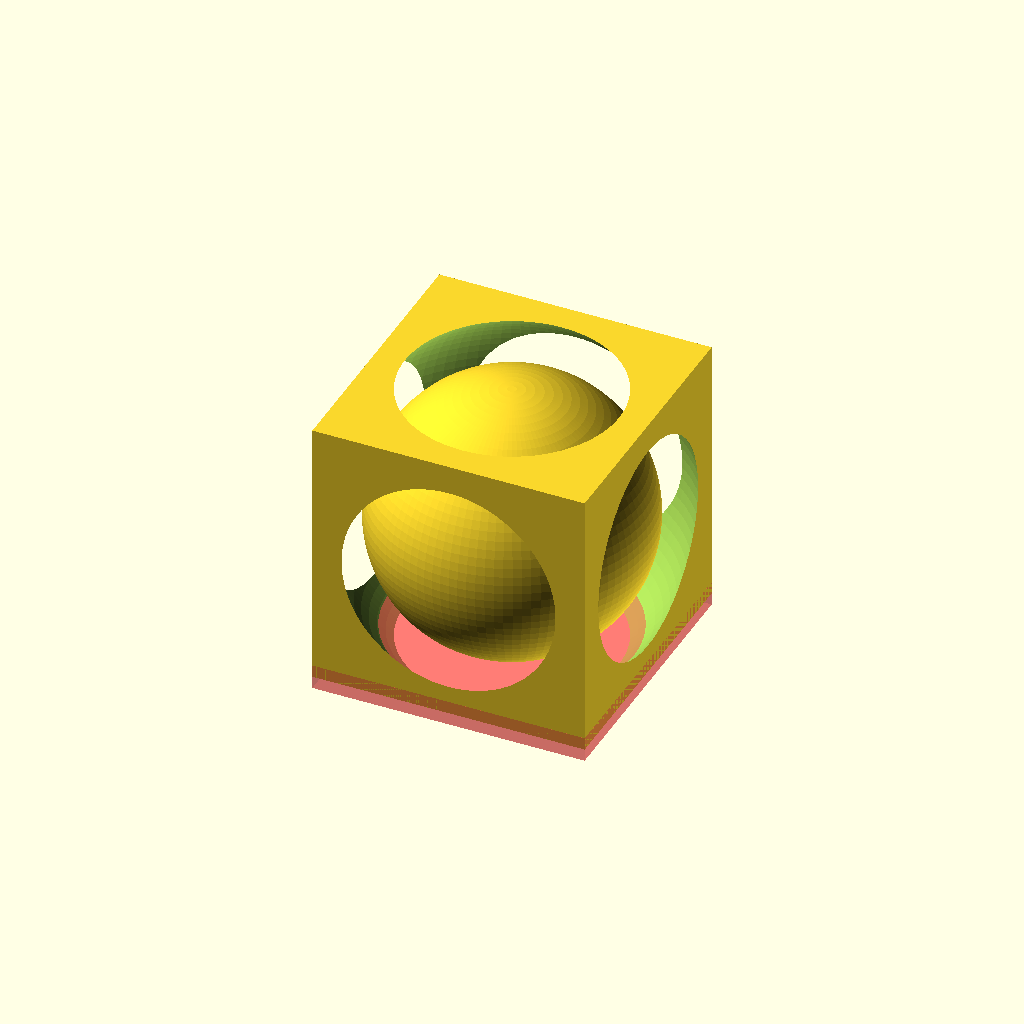
Cell 1: rendered with the file's own defaults.
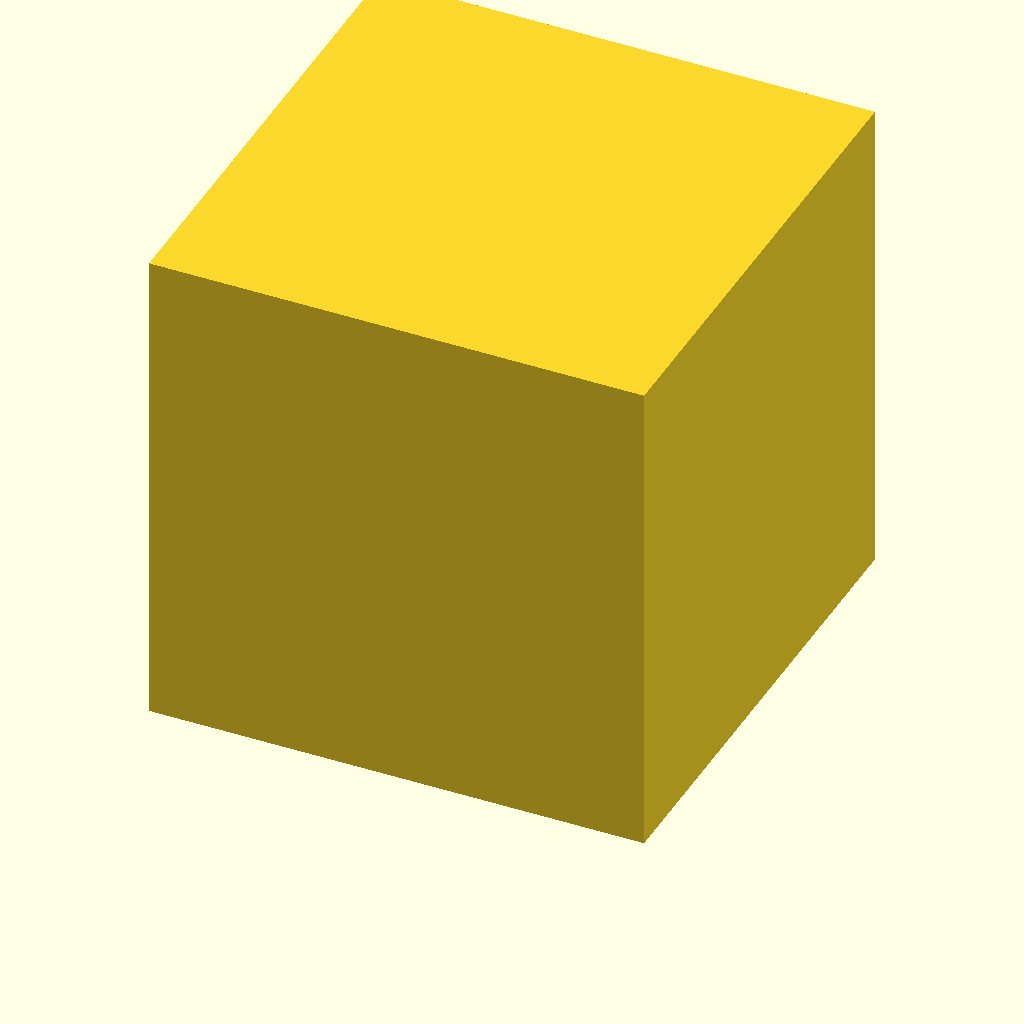
Cell 2: the same model with cubeSide = 40.
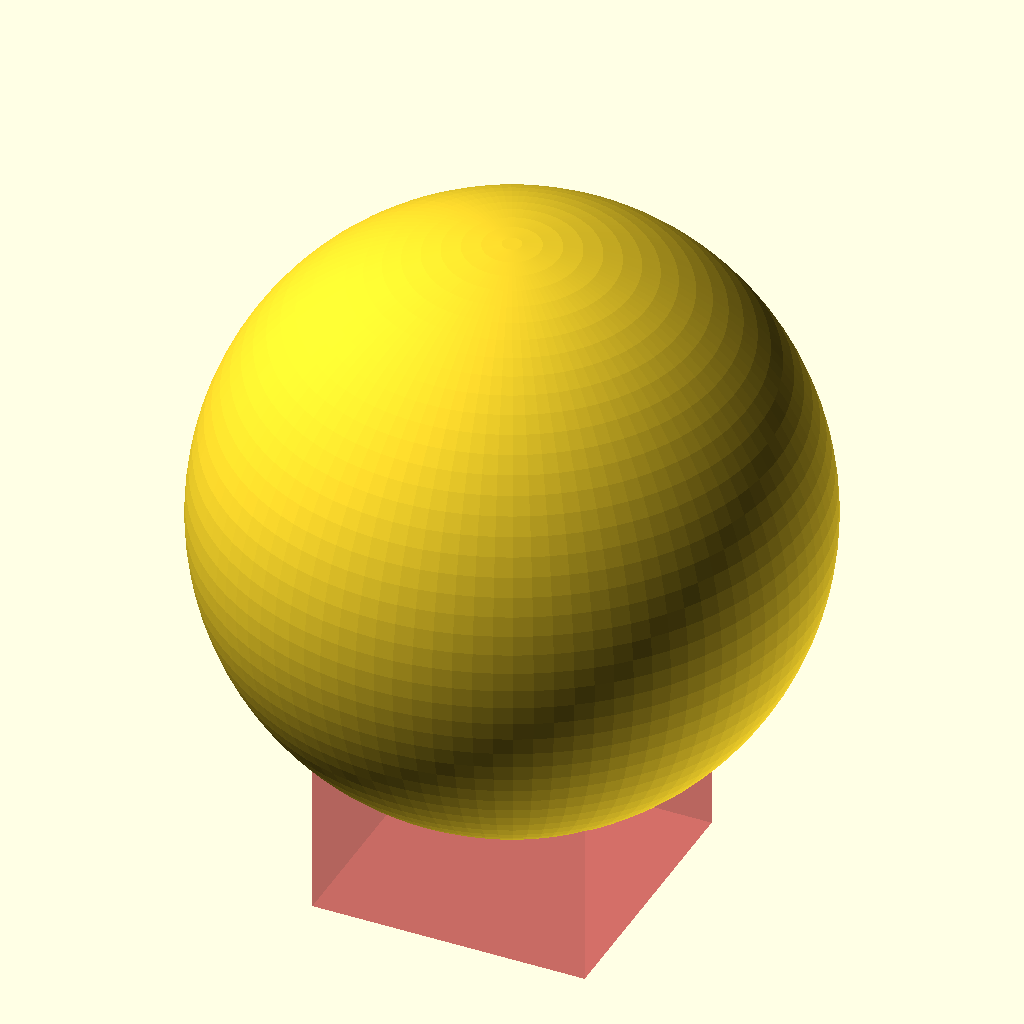
Cell 3: the same model with sphereRadius = 24.
All cells are drawn from one camera (rotation 55°, 0°, 25°, orthographic, colour scheme Cornfield), so only the parameter changes between them.
OpenSCAD source file inputs/thingiverse/files/thing-655496/Customized-Ball-within-Cube.scad:
//
//  Customized Ball within Cube
//      Robert Nix
//      January 27, 2015
//

$fn=100;			// set overall resolution

// 
//  Customizing

// Size of each side of the cube
cubeSide=22;		// [15:40]

// Size of the captured sphere inside the cube
sphereRadius=11;	// [7:24]

// Make the hollowed space just a bit larger than the ball
sphereSpaceRadius=sphereRadius+3;

translate([0,0,(cubeSide/2)]) {
	difference() {
		// Draw the solid cube
		cube(cubeSide, center=true);

		// Then remove the larger sphere
		sphere(sphereSpaceRadius);
	}

	difference() {
		// Draw the solid sphere
		sphere(sphereRadius);

		// Then remove the very bottom of the 
		// sphere so that it doesn't extend below
		// the build plate
		translate([0,0,((cubeSide/2)-(cubeSide/2)-sphereRadius)])
			#cube([cubeSide,cubeSide,(sphereRadius-(cubeSide/2))+2], center=true);
	}
}
Parameter table extracted from the source (name, type, default, range or options):
cubeSide: number, default 22, range 15 to 40
sphereRadius: number, default 11, range 7 to 24
